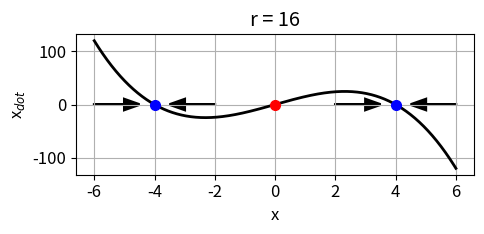
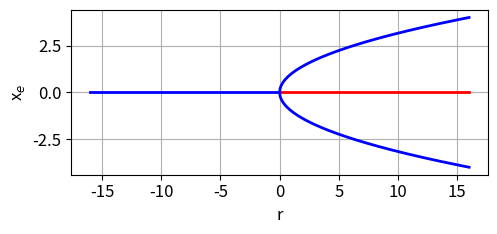
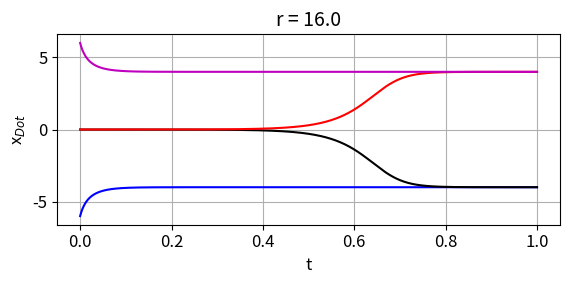

Source code (Python) for these figures, in order:
# -*- coding: utf-8 -*-
"""
cs105.py
Aug 25

DYNAMICAL SYSTEMS:
    Pitchfork Bifurcations

# [redacted]
# https://d-arora.github.io/Doing-Physics-With-Matlab/

# Documentation
#    https://d-arora.github.io/Doing-Physics-With-Matlab/dsDocs/ds25L8.pdf


"""

# LIBRARIES  ================================================================
import numpy as np
from numpy import pi, sin, cos, linspace
from scipy.integrate import odeint
import matplotlib.pyplot as plt
import time

plt.close('all')
tStart = time.time()

#%%   FUNCTIONS
def funct(r,x):
    xDot = r*x - x**3
    return xDot

#%%  SOLVE ODE for x
def lorenz(t, state):    
    xS = state
    dx = r*xS - xS**3
    return dx  

#%% INPUT r value   r = -16, 0, +16
r = 16

#%% SETUP
u0 = 1.99*pi
tMax = 10; N = 9999

#%% SOLVE ODE
t = linspace(0,tMax,N)
sol = odeint(lorenz, u0, t, tfirst=True)
xS = sol[:,0] 

N = 999
if r == 0: x1 = -1; x2 = 1
if r < 0: x1 = -4; x2 = 4 
if r > 0: x1 = -6; x2 = 6   
x = linspace(x1,x2,N)
xDot = r*x - x**3

#%%  Fig 1:  Bifurcation diagrams
plt.rcParams['font.size'] = 12
plt.rcParams["figure.figsize"] = (5,2.5)
fig1, ax = plt.subplots(nrows=1, ncols=1)
ax.set_xlabel('x')
ax.set_ylabel('x$_{dot}$')
ax.set_title('r = %0.0f' %r)
ax.grid()
ax.plot(x,xDot,'k',lw = 2)

if r == 0:
   ax.plot(0,0,'bo',ms = 7)
   ax.arrow(-0.85, 0, 0.2, 0,  lw = 2,head_width=0.1, head_length=0.1, fc='k', ec='k')
   ax.arrow(0.85, 0, -0.2, 0, lw = 2,head_width=0.1, head_length=0.1, fc='k', ec='k')
if r == -16:
   ax.plot(0,0,'bo',ms = 7)
   ax.arrow(-3, 0, 1, 0,  lw = 2,head_width=20, head_length=0.5, fc='k', ec='k')
   ax.arrow(3, 0, -1, 0, lw = 2,head_width=20, head_length=0.5, fc='k', ec='k')
if r == 16:
   ax.plot(0,0,'ro',ms = 7) 
   ax.plot(4,0,'bo',ms = 7) 
   ax.plot(-4,0,'bo',ms = 7) 
   ax.arrow(-6, 0, 1, 0,  lw = 2,head_width=20, head_length=0.5, fc='k', ec='k')
   ax.arrow(-2, 0, -1, 0,  lw = 2,head_width=20, head_length=0.5, fc='k', ec='k')
   ax.arrow(2, 0, 1, 0,  lw = 2,head_width=20, head_length=0.5, fc='k', ec='k')
   ax.arrow(6, 0, -1, 0,  lw = 2,head_width=20, head_length=0.5, fc='k', ec='k')
   
fig1.tight_layout()

#%%  Fig 2:  Bifurcation diagrams
plt.rcParams['font.size'] = 12
plt.rcParams["figure.figsize"] = (5,2.5)
fig2, ax = plt.subplots(nrows=1, ncols=1)
ax.set_xlabel('r')
ax.set_ylabel('x$_e$')

ax.grid()

r = linspace(-16,0,N)
xe = np.zeros(N)
ax.plot(r, xe, 'b',lw = 2)

r = linspace(0,16,N)
xe = np.zeros(N)
ax.plot(r, xe, 'r',lw = 2)

r = linspace(0,16,N)
xe = r**0.5
ax.plot(r, xe, 'b',lw = 2)
ax.plot(r, -xe, 'b',lw = 2)

fig2.tight_layout()



#%% TIME EVOLUTION
N = 9999; t1 = 0; t2 = 1
t = linspace(t1,t2,N)
r = 16

plt.rcParams['font.size'] = 12
plt.rcParams["figure.figsize"] = (6,3)
fig3, ax = plt.subplots(nrows=1, ncols=1)

ax.set_ylabel('x$_{Dot}$',color= 'black',fontsize = 12)
ax.set_xlabel('t',color = 'black',fontsize = 12)
ax.set_title('r = %2.1f' % r, fontsize = 14)
ax.grid()

x0 = -6
sol = odeint(lorenz, x0, t, tfirst=True)
xS = sol[:,0]  
ax.plot(t, xS, 'b')

x0 = -0.0001
sol = odeint(lorenz, x0, t, tfirst=True)
xS = sol[:,0]  
ax.plot(t, xS, 'k')

x0 = 0.0001
sol = odeint(lorenz, x0, t, tfirst=True)
xS = sol[:,0]  
ax.plot(t, xS, 'r')

x0 = 6
sol = odeint(lorenz, x0, t, tfirst=True)
xS = sol[:,0]  
ax.plot(t, xS, 'm')

fig3.tight_layout()

#%%
fig1.savefig('a1.png')
fig2.savefig('a2.png')
fig3.savefig('a3.png')

#%%
tExe = time.time() - tStart
print('  ')
print('Execution time')
print(tExe)



